Dataset: lemon_dataset (GitHub, Dante-Cadiz/lemon-qualitycontrol). Classes: bad quality, good quality.

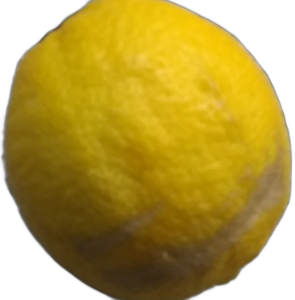
Label: bad quality

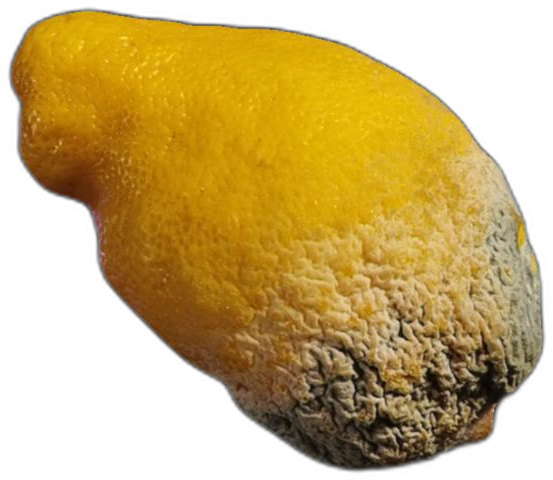
Label: bad quality

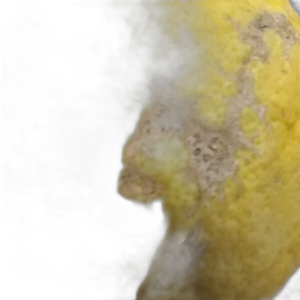
Label: bad quality

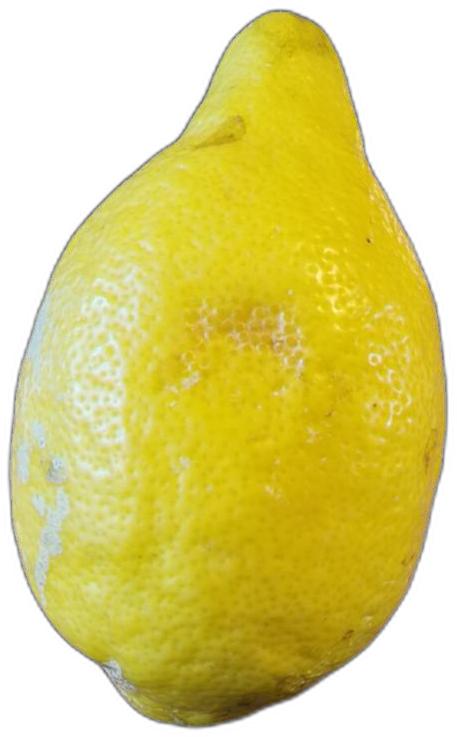
Label: bad quality

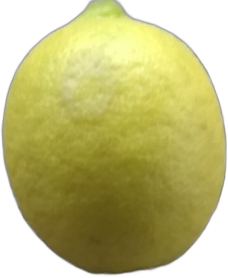
Label: good quality

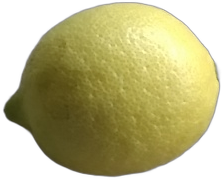
Label: good quality
